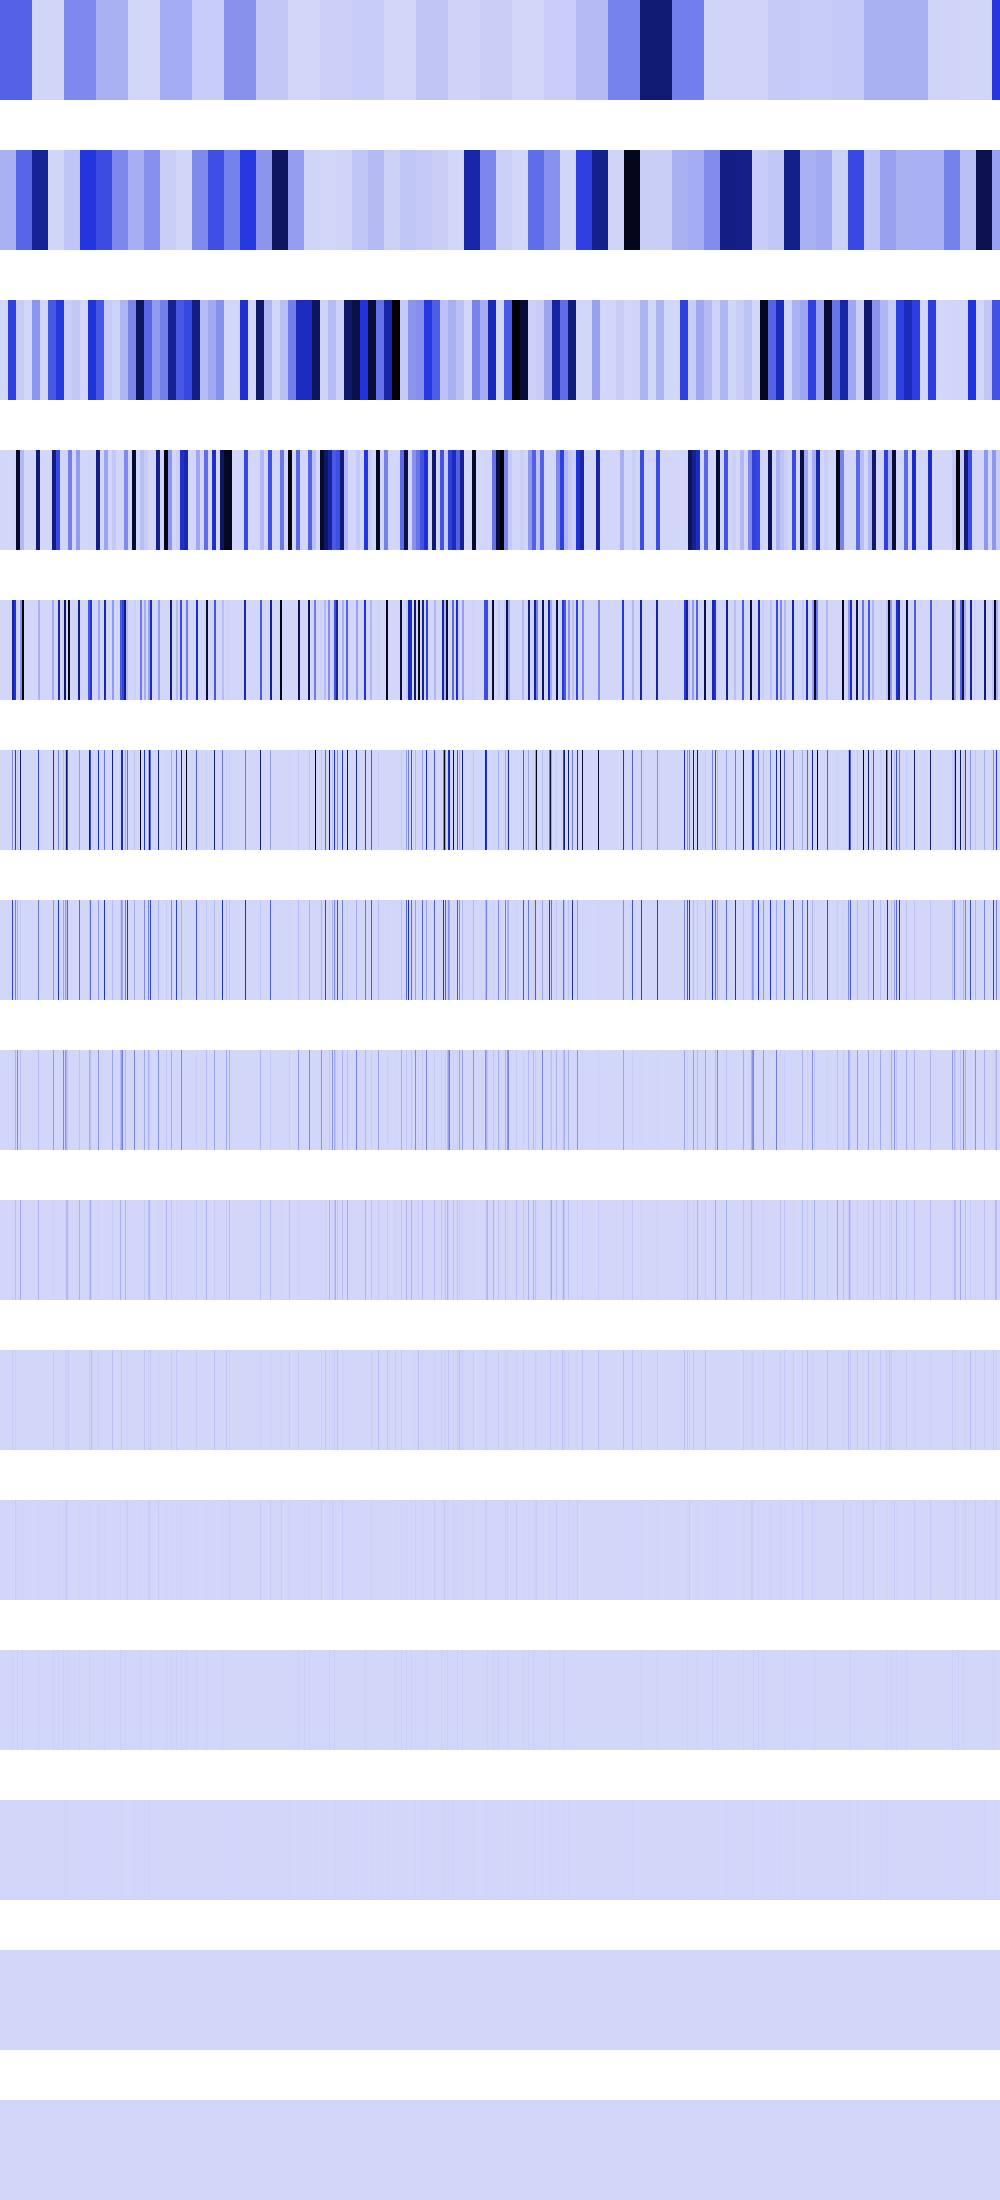

The table this chart was drawn from, first rows:
340328480, 340328480, 340328480, 340328480, 340328480, 340328480, 340328480, 340328480, 340328480, 340328480, 340328480, 340328480, 340328480, 340328480, 340328480, 340328480, 340328480, 340328480, 340328480, 340328480, 340328480, 340328480, 340328480, 340328480
109494432, 109494432, 109494432, 109494432, 109494432, 109494432, 109494432, 109494432, 109494432, 109494432, 109494432, 109494432, 109494432, 109494432, 109494432, 109494432, 330366976, 330366976, 330366976, 330366976, 330366976, 330366976, 330366976, 330366976
0, 0, 0, 0, 0, 0, 0, 0, 437977728, 437977728, 437977728, 437977728, 437977728, 437977728, 437977728, 437977728, 30294016, 30294016, 30294016, 30294016, 30294016, 30294016, 30294016, 30294016
0, 0, 0, 0, 0, 0, 0, 0, 0, 0, 0, 0, 2768896, 2768896, 2768896, 2768896, 951587328, 951587328, 951587328, 951587328, 87310336, 87310336, 87310336, 87310336
0, 0, 0, 0, 0, 0, 0, 0, 0, 0, 0, 0, 642318336, 642318336, 484704256, 484704256, 14745600, 14745600, 0, 0, 205520896, 205520896, 1057030144, 1057030144
0, 0, 0, 0, 0, 0, 0, 0, 0, 0, 0, 0, 220463104, 0, 0, 462422016, 0, 58982400, 0, 0, 822083584, 0, 262144, 0
0, 0, 0, 0, 0, 0, 0, 0, 0, 0, 0, 0, 440926208, 0, 0, 253755392, 0, 117964800, 0, 0, 33554432, 0, 524288, 0
0, 0, 0, 0, 0, 0, 0, 0, 0, 0, 0, 0, 9437184, 0, 0, 104857600, 0, 235929600, 0, 0, 67108864, 0, 1048576, 0
0, 0, 0, 0, 0, 0, 0, 0, 0, 0, 0, 0, 18874368, 0, 0, 75497472, 0, 2097152, 0, 0, 134217728, 0, 2097152, 0
0, 0, 0, 0, 0, 0, 0, 0, 0, 0, 0, 0, 37748736, 0, 0, 16777216, 0, 4194304, 0, 0, 0, 0, 4194304, 0
0, 0, 0, 0, 0, 0, 0, 0, 0, 0, 0, 0, 8388608, 0, 0, 33554432, 0, 8388608, 0, 0, 0, 0, 8388608, 0
0, 0, 0, 0, 0, 0, 0, 0, 0, 0, 0, 0, 16777216, 0, 0, 0, 0, 16777216, 0, 0, 0, 0, 16777216, 0
0, 0, 0, 0, 0, 0, 0, 0, 0, 0, 0, 0, 0, 0, 0, 0, 0, 0, 0, 0, 0, 0, 0, 0
0, 0, 0, 0, 0, 0, 0, 0, 0, 0, 0, 0, 0, 0, 0, 0, 0, 0, 0, 0, 0, 0, 0, 0
0, 0, 0, 0, 0, 0, 0, 0, 0, 0, 0, 0, 0, 0, 0, 0, 0, 0, 0, 0, 0, 0, 0, 0
